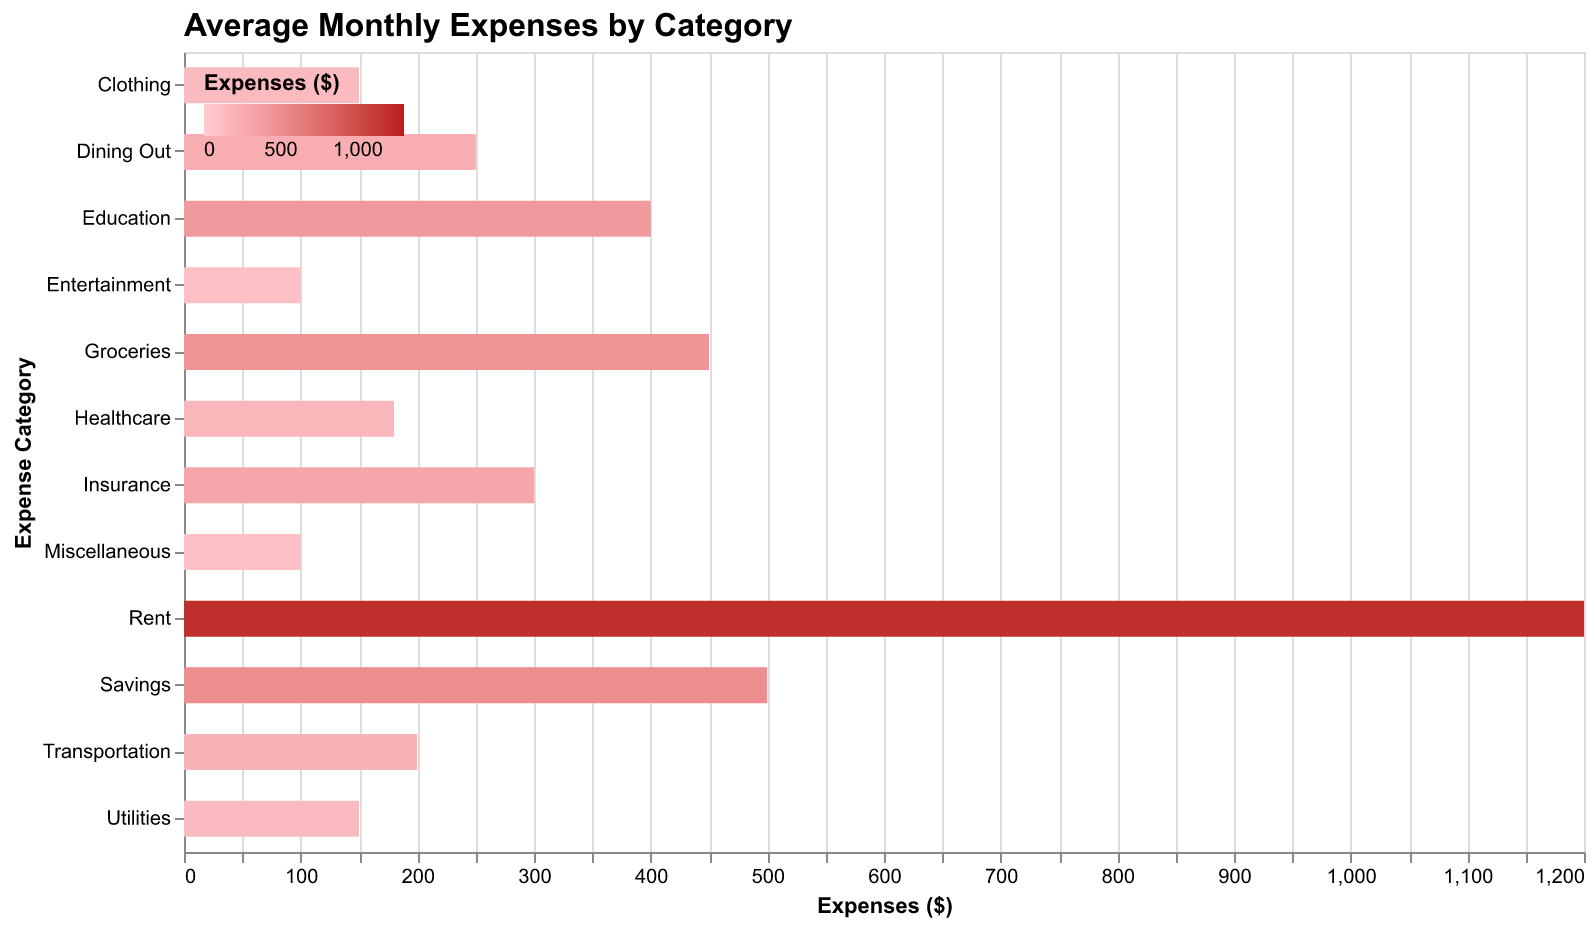

The table this chart was drawn from, first rows:
Category, Expenses
Rent, 1200
Groceries, 450
Utilities, 150
Transportation, 200
Entertainment, 100
Dining Out, 250
Insurance, 300
Healthcare, 180
Education, 400
Clothing, 150
Savings, 500
Miscellaneous, 100
